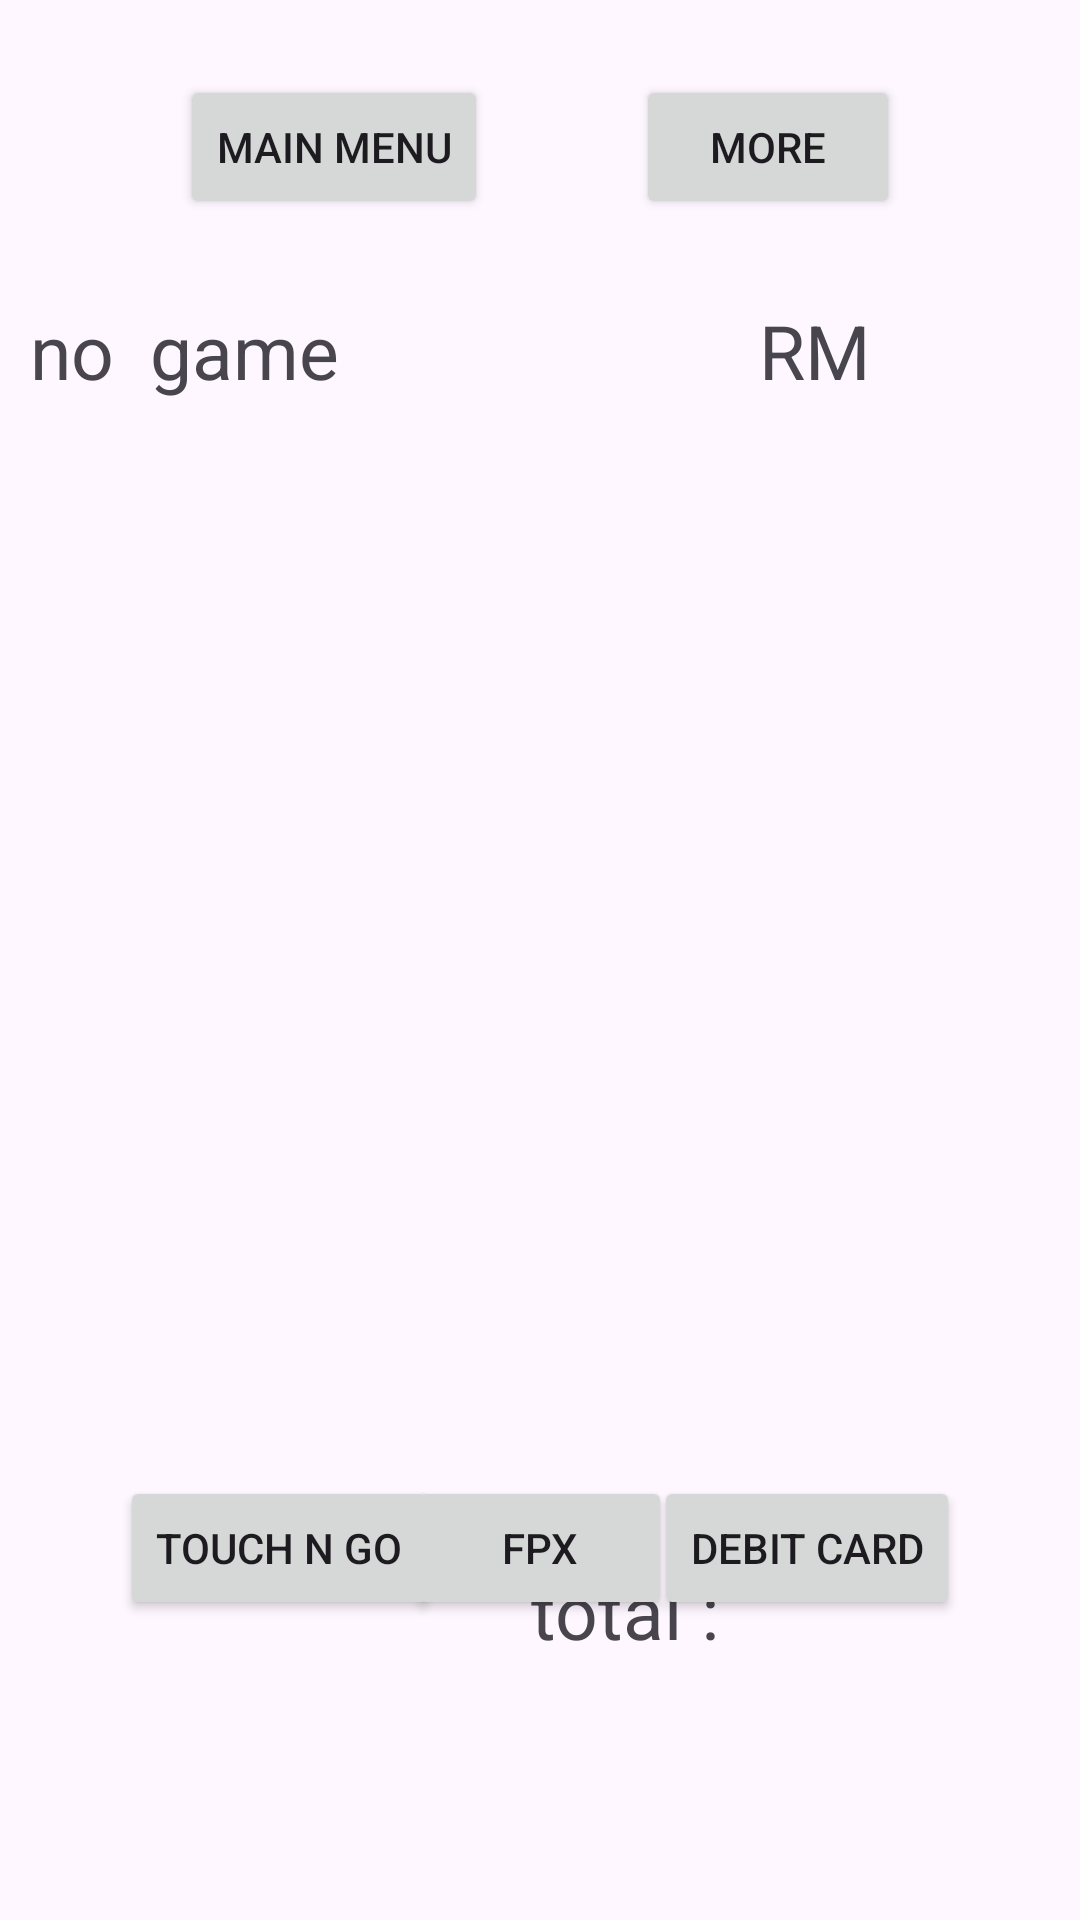

Produce the Android XML layout that renders to this screen, including the resource entries it uses.
<!-- AndroidManifest.xml: application theme Theme.Tutorial3Android -->
<!-- res/layout/activity_main.xml -->
<?xml version="1.0" encoding="utf-8"?>
<androidx.constraintlayout.widget.ConstraintLayout xmlns:android="http://schemas.android.com/apk/res/android"
    xmlns:app="http://schemas.android.com/apk/res-auto"
    xmlns:tools="http://schemas.android.com/tools"
    android:layout_width="match_parent"
    android:layout_height="match_parent"
    tools:context=".MainActivity">

    <Button
        android:id="@+id/payment_tng"
        android:layout_width="wrap_content"
        android:layout_height="wrap_content"
        android:layout_marginStart="40dp"
        android:layout_marginBottom="100dp"
        android:text="touch n go"
        app:layout_constraintBottom_toBottomOf="parent"
        app:layout_constraintStart_toStartOf="parent" />

    <Button
        android:id="@+id/fpx"
        android:layout_width="wrap_content"
        android:layout_height="wrap_content"
        android:layout_marginBottom="100dp"
        android:text="FPX"
        app:layout_constraintBottom_toBottomOf="parent"
        app:layout_constraintEnd_toEndOf="parent"
        app:layout_constraintStart_toStartOf="parent" />

    <Button
        android:id="@+id/debit"
        android:layout_width="wrap_content"
        android:layout_height="wrap_content"
        android:layout_marginEnd="40dp"
        android:layout_marginBottom="100dp"
        android:text="debit card"
        app:layout_constraintBottom_toBottomOf="parent"
        app:layout_constraintEnd_toEndOf="parent" />

    <Button
        android:id="@+id/payment_menu"
        android:layout_width="wrap_content"
        android:layout_height="wrap_content"
        android:layout_marginStart="60dp"
        android:layout_marginTop="25dp"
        android:text="main menu"
        app:layout_constraintStart_toStartOf="parent"
        app:layout_constraintTop_toTopOf="parent" />

    <Button
        android:id="@+id/more"
        android:layout_width="wrap_content"
        android:layout_height="wrap_content"
        android:layout_marginTop="25dp"
        android:layout_marginEnd="60dp"
        android:text="more"
        app:layout_constraintEnd_toEndOf="parent"
        app:layout_constraintTop_toTopOf="parent" />

    <TextView
        android:id="@+id/textView5"
        android:layout_width="wrap_content"
        android:layout_height="wrap_content"
        android:layout_marginStart="50dp"
        android:layout_marginTop="100dp"
        android:text="game"
        android:textSize="25dp"
        app:layout_constraintStart_toStartOf="parent"
        app:layout_constraintTop_toTopOf="parent" />

    <TextView
        android:id="@+id/total"
        android:layout_width="80dp"
        android:layout_height="wrap_content"
        android:layout_marginTop="520dp"
        android:layout_marginEnd="30dp"
        android:textSize="25dp"
        app:layout_constraintEnd_toEndOf="parent"
        app:layout_constraintTop_toTopOf="parent" />

    <TextView
        android:id="@+id/textView7"
        android:layout_width="wrap_content"
        android:layout_height="wrap_content"
        android:layout_marginTop="100dp"
        android:layout_marginEnd="70dp"
        android:text="RM"
        android:textSize="25dp"
        app:layout_constraintEnd_toEndOf="parent"
        app:layout_constraintTop_toTopOf="parent" />

    <TextView
        android:id="@+id/textView10"
        android:layout_width="wrap_content"
        android:layout_height="wrap_content"
        android:layout_marginStart="10dp"
        android:layout_marginTop="100dp"
        android:text="no"
        android:textSize="25dp"
        app:layout_constraintStart_toStartOf="parent"
        app:layout_constraintTop_toTopOf="parent" />

    <TextView
        android:id="@+id/textView11"
        android:layout_width="wrap_content"
        android:layout_height="wrap_content"
        android:layout_marginTop="520dp"
        android:layout_marginEnd="120dp"
        android:text="total :"
        android:textSize="25dp"
        app:layout_constraintEnd_toEndOf="parent"
        app:layout_constraintTop_toTopOf="parent" />

    <androidx.recyclerview.widget.RecyclerView
        android:id="@+id/buywhatgame"
        android:layout_width="400dp"
        android:layout_height="340dp"
        android:layout_marginStart="1dp"
        android:layout_marginTop="150dp"
        android:layout_marginEnd="1dp"
        app:layout_constraintEnd_toEndOf="parent"
        app:layout_constraintStart_toStartOf="parent"
        app:layout_constraintTop_toTopOf="parent" />

</androidx.constraintlayout.widget.ConstraintLayout>
<!-- resources referenced by this layout -->
<resources>
  <style name="Theme.Tutorial3Android" parent="Base.Theme.Tutorial3Android" />
  <style name="Base.Theme.Tutorial3Android" parent="Theme.Material3.DayNight.NoActionBar">
          
          
      </style>
</resources>
